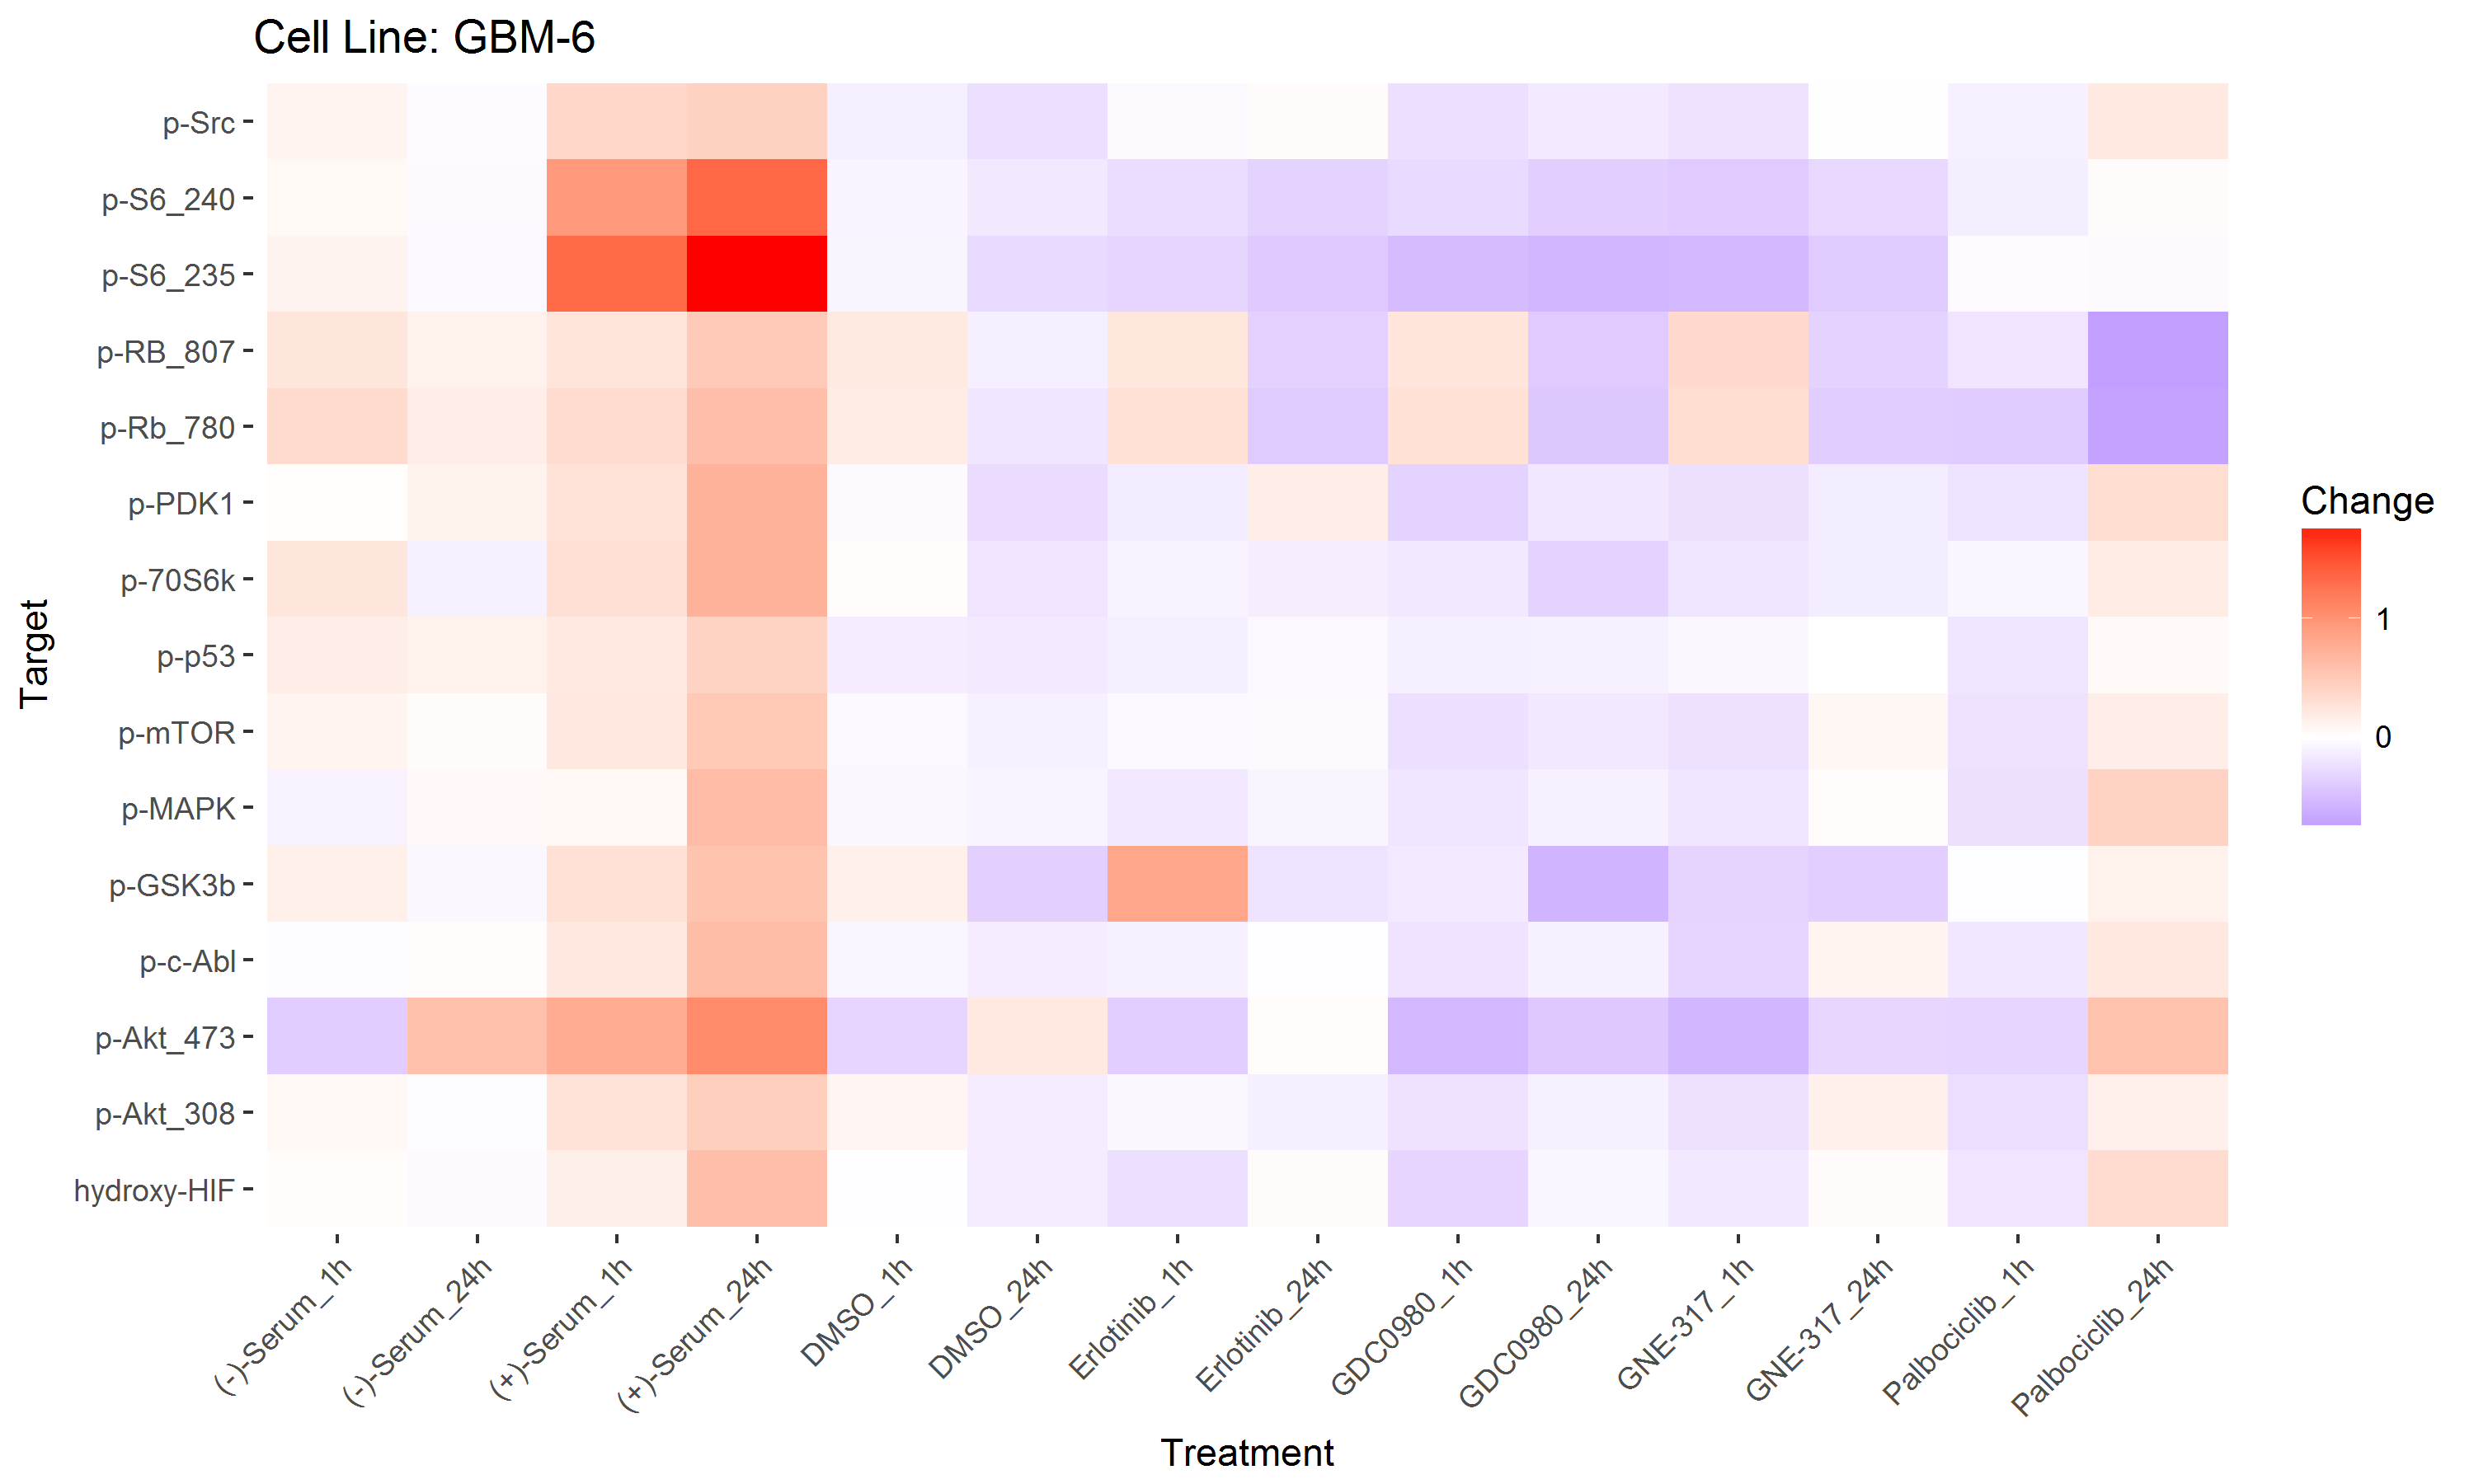

The file beside this chart, header and first rows:
Change, Target, Treatment
-0.01201, hydroxy-HIF, DMSO_1h
-0.316, hydroxy-HIF, GDC0980_1h
-0.2014, hydroxy-HIF, Palbociclib_1h
0.1509, hydroxy-HIF, (+)-Serum_1h
-0.2404, hydroxy-HIF, Erlotinib_1h
0.03121, hydroxy-HIF, (-)-Serum_1h
-0.1667, hydroxy-HIF, GNE-317_1h
-0.1487, hydroxy-HIF, DMSO_24h
-0.06689, hydroxy-HIF, GDC0980_24h
0.3335, hydroxy-HIF, Palbociclib_24h
0.6028, hydroxy-HIF, (+)-Serum_24h
0.035, hydroxy-HIF, Erlotinib_24h
-0.03725, hydroxy-HIF, (-)-Serum_24h
0.03596, hydroxy-HIF, GNE-317_24h
0.08251, p-Akt_308, DMSO_1h
-0.2233, p-Akt_308, GDC0980_1h
-0.2542, p-Akt_308, Palbociclib_1h
0.2615, p-Akt_308, (+)-Serum_1h
-0.06077, p-Akt_308, Erlotinib_1h
0.06948, p-Akt_308, (-)-Serum_1h
-0.2257, p-Akt_308, GNE-317_1h
-0.1347, p-Akt_308, DMSO_24h
-0.1063, p-Akt_308, GDC0980_24h
0.1382, p-Akt_308, Palbociclib_24h
0.4535, p-Akt_308, (+)-Serum_24h
-0.1194, p-Akt_308, Erlotinib_24h
-0.02138, p-Akt_308, (-)-Serum_24h
0.1406, p-Akt_308, GNE-317_24h
-0.3163, p-Akt_473, DMSO_1h
-0.5429, p-Akt_473, GDC0980_1h
-0.3192, p-Akt_473, Palbociclib_1h
0.7696, p-Akt_473, (+)-Serum_1h
-0.3762, p-Akt_473, Erlotinib_1h
-0.3796, p-Akt_473, (-)-Serum_1h
-0.5616, p-Akt_473, GNE-317_1h
0.2054, p-Akt_473, DMSO_24h
-0.4162, p-Akt_473, GDC0980_24h
0.5695, p-Akt_473, Palbociclib_24h
1.064, p-Akt_473, (+)-Serum_24h
0.02967, p-Akt_473, Erlotinib_24h
0.5806, p-Akt_473, (-)-Serum_24h
-0.3064, p-Akt_473, GNE-317_24h
-0.0675, p-c-Abl, DMSO_1h
-0.2127, p-c-Abl, GDC0980_1h
-0.1845, p-c-Abl, Palbociclib_1h
0.2124, p-c-Abl, (+)-Serum_1h
-0.1081, p-c-Abl, Erlotinib_1h
-0.02144, p-c-Abl, (-)-Serum_1h
-0.3222, p-c-Abl, GNE-317_1h
-0.1378, p-c-Abl, DMSO_24h
-0.1023, p-c-Abl, GDC0980_24h
0.2163, p-c-Abl, Palbociclib_24h
0.6119, p-c-Abl, (+)-Serum_24h
-0.01741, p-c-Abl, Erlotinib_24h
0.02852, p-c-Abl, (-)-Serum_24h
0.1048, p-c-Abl, GNE-317_24h
0.1392, p-GSK3b, DMSO_1h
-0.1594, p-GSK3b, GDC0980_1h
-0.01189, p-GSK3b, Palbociclib_1h
0.2823, p-GSK3b, (+)-Serum_1h
... 150 more rows
